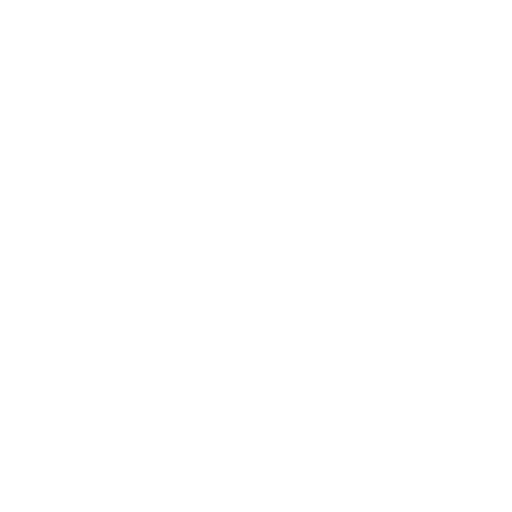
t = 0.00 s
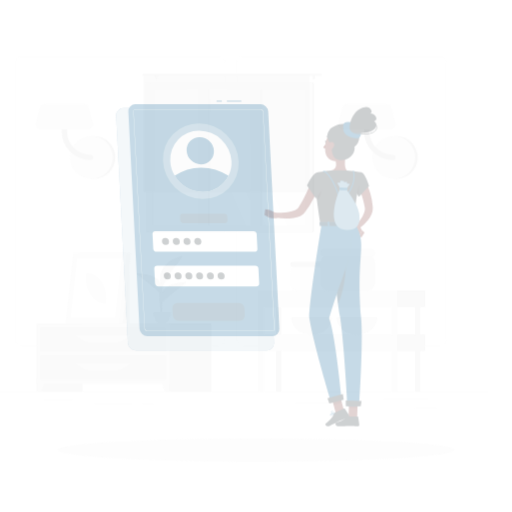
t = 0.25 s
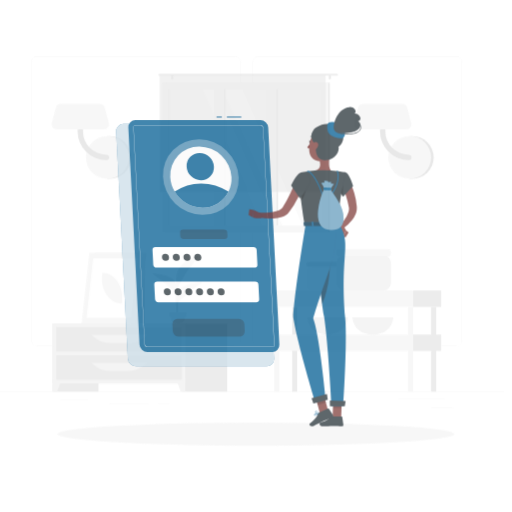
t = 0.50 s
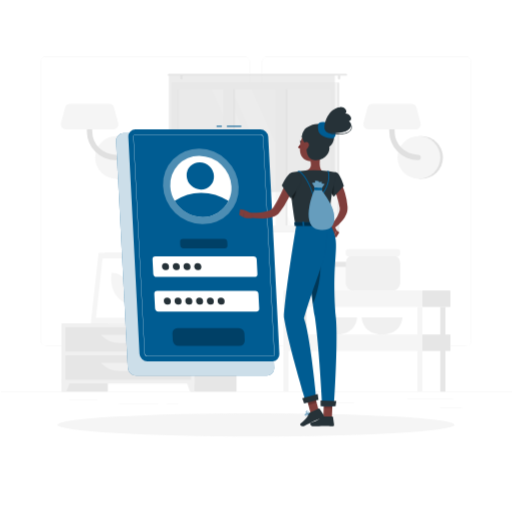
t = 0.75 s
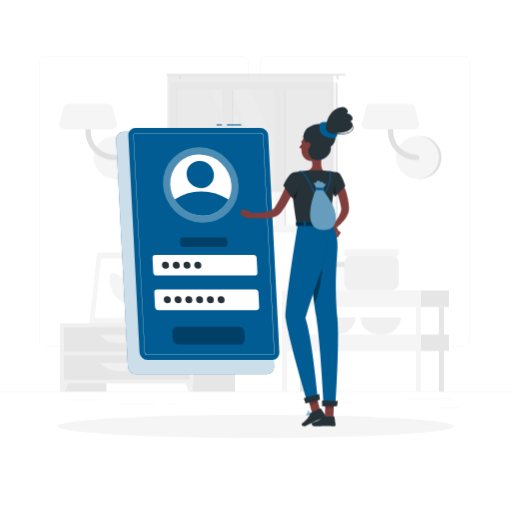
t = 1.00 s

The animated SVG that drew these frames (rendered in a browser with its animation timeline set to each time). Animation: 4 CSS @keyframes rules; one cycle of 1.00 s.

<svg class="animated" id="freepik_stories-login" xmlns="http://www.w3.org/2000/svg" viewBox="0 0 500 500" version="1.1" xmlns:xlink="http://www.w3.org/1999/xlink" xmlns:svgjs="http://svgjs.com/svgjs"><style>svg#freepik_stories-login:not(.animated) .animable {opacity: 0;}svg#freepik_stories-login.animated #freepik--background-complete--inject-61 {animation: 1s 1 forwards cubic-bezier(.36,-0.01,.5,1.38) slideLeft;animation-delay: 0s;}svg#freepik_stories-login.animated #freepik--Shadow--inject-61 {animation: 1s 1 forwards cubic-bezier(.36,-0.01,.5,1.38) slideUp;animation-delay: 0s;}svg#freepik_stories-login.animated #freepik--Login--inject-61 {animation: 1s 1 forwards cubic-bezier(.36,-0.01,.5,1.38) slideDown;animation-delay: 0s;}svg#freepik_stories-login.animated #freepik--Character--inject-61 {animation: 1s 1 forwards cubic-bezier(.36,-0.01,.5,1.38) slideRight;animation-delay: 0s;}            @keyframes slideLeft {                0% {                    opacity: 0;                    transform: translateX(-30px);                }                100% {                    opacity: 1;                    transform: translateX(0);                }            }                    @keyframes slideUp {                0% {                    opacity: 0;                    transform: translateY(30px);                }                100% {                    opacity: 1;                    transform: inherit;                }            }                    @keyframes slideDown {                0% {                    opacity: 0;                    transform: translateY(-30px);                }                100% {                    opacity: 1;                    transform: translateY(0);                }            }                    @keyframes slideRight {                0% {                    opacity: 0;                    transform: translateX(30px);                }                100% {                    opacity: 1;                    transform: translateX(0);                }            }        </style><g id="freepik--background-complete--inject-61" style="transform-origin: 250px 226.87px 0px;" class="animable"><rect y="382.4" width="500" height="0.25" style="fill: rgb(235, 235, 235); transform-origin: 250px 382.525px 0px;" id="elvqr0e8o01j" class="animable"></rect><rect x="428.22" y="398.49" width="21.68" height="0.25" style="fill: rgb(235, 235, 235); transform-origin: 439.06px 398.615px 0px;" id="el14xie8mkjve" class="animable"></rect><rect x="310.56" y="393.31" width="34.11" height="0.25" style="fill: rgb(235, 235, 235); transform-origin: 327.615px 393.435px 0px;" id="el61yaf3yvz5m" class="animable"></rect><rect x="396.59" y="389.21" width="44.53" height="0.25" style="fill: rgb(235, 235, 235); transform-origin: 418.855px 389.335px 0px;" id="elge40vixhf88" class="animable"></rect><rect x="161.88" y="394.25" width="11.14" height="0.25" style="fill: rgb(235, 235, 235); transform-origin: 167.45px 394.375px 0px;" id="elg55g5bkmik" class="animable"></rect><rect x="114.58" y="394.25" width="38.39" height="0.25" style="fill: rgb(235, 235, 235); transform-origin: 133.775px 394.375px 0px;" id="elicifcq2unem" class="animable"></rect><rect x="66.31" y="390.03" width="27.7" height="0.25" style="fill: rgb(235, 235, 235); transform-origin: 80.16px 390.155px 0px;" id="elqu19cslrmh" class="animable"></rect><path d="M237,337.8H43.91a5.71,5.71,0,0,1-5.7-5.71V60.66A5.71,5.71,0,0,1,43.91,55H237a5.71,5.71,0,0,1,5.71,5.71V332.09A5.71,5.71,0,0,1,237,337.8ZM43.91,55.2a5.46,5.46,0,0,0-5.45,5.46V332.09a5.46,5.46,0,0,0,5.45,5.46H237a5.47,5.47,0,0,0,5.46-5.46V60.66A5.47,5.47,0,0,0,237,55.2Z" style="fill: rgb(235, 235, 235); transform-origin: 140.46px 196.4px 0px;" id="elx44gpbkbads" class="animable"></path><path d="M453.31,337.8H260.21a5.72,5.72,0,0,1-5.71-5.71V60.66A5.72,5.72,0,0,1,260.21,55h193.1A5.71,5.71,0,0,1,459,60.66V332.09A5.71,5.71,0,0,1,453.31,337.8ZM260.21,55.2a5.47,5.47,0,0,0-5.46,5.46V332.09a5.47,5.47,0,0,0,5.46,5.46h193.1a5.47,5.47,0,0,0,5.46-5.46V60.66a5.47,5.47,0,0,0-5.46-5.46Z" style="fill: rgb(235, 235, 235); transform-origin: 356.75px 196.4px 0px;" id="eljern7ys167t" class="animable"></path><path d="M115,174.63a20.91,20.91,0,0,0,0-41.82h-2.57v41.82Z" style="fill: rgb(224, 224, 224); transform-origin: 124.17px 153.72px 0px;" id="el0sm8528otd1" class="animable"></path><circle cx="112.41" cy="153.72" r="20.91" style="fill: rgb(245, 245, 245); transform-origin: 112.41px 153.72px 0px;" id="elj7tnv61ij7n" class="animable"></circle><path d="M111.45,156.34a28,28,0,0,1-28-28V111.63a2.63,2.63,0,0,1,5.26,0v16.72a22.76,22.76,0,0,0,22.73,22.74,2.63,2.63,0,1,1,0,5.25Z" style="fill: rgb(224, 224, 224); transform-origin: 98.8411px 132.673px 0px;" id="el2178ri0v2ar" class="animable"></path><path d="M62.83,126.35h46.52a4.86,4.86,0,0,0,4.7-6.1L110,105a4.86,4.86,0,0,0-4.69-3.62H66.87a4.87,4.87,0,0,0-4.7,3.62l-4,15.23A4.85,4.85,0,0,0,62.83,126.35Z" style="fill: rgb(245, 245, 245); transform-origin: 86.1058px 113.865px 0px;" id="elhavl773rv48" class="animable"></path><path d="M410.28,174.63a20.91,20.91,0,1,0,0-41.82h-2.57v41.82Z" style="fill: rgb(224, 224, 224); transform-origin: 419.45px 153.72px 0px;" id="ellmo7c4ujxi" class="animable"></path><circle cx="407.71" cy="153.72" r="20.91" style="fill: rgb(245, 245, 245); transform-origin: 407.71px 153.72px 0px;" id="elqf59xjrw58c" class="animable"></circle><path d="M406.75,156.34a28,28,0,0,1-28-28V111.63a2.63,2.63,0,0,1,5.26,0v16.72a22.76,22.76,0,0,0,22.73,22.74,2.63,2.63,0,1,1,0,5.25Z" style="fill: rgb(224, 224, 224); transform-origin: 394.141px 132.673px 0px;" id="elgkgjtxjvnu" class="animable"></path><path d="M358.13,126.35h46.52a4.86,4.86,0,0,0,4.7-6.1l-4-15.23a4.86,4.86,0,0,0-4.69-3.62H362.17a4.87,4.87,0,0,0-4.7,3.62l-4,15.23A4.85,4.85,0,0,0,358.13,126.35Z" style="fill: rgb(245, 245, 245); transform-origin: 381.409px 113.875px 0px;" id="elo0rmb8k1ezs" class="animable"></path><g id="el27prh6cl1xn"><rect x="133.98" y="256.92" width="15.21" height="58.93" style="fill: rgb(230, 230, 230); transform-origin: 141.585px 286.385px 0px; transform: rotate(180deg);" class="animable" id="eloctx4w5jgoa"></rect></g><polygon points="92.75 315.85 143.22 315.85 150.84 246.88 100.37 246.88 92.75 315.85" style="fill: rgb(240, 240, 240); transform-origin: 121.795px 281.365px 0px;" id="el6dvh456ueoq" class="animable"></polygon><polygon points="87.28 315.85 139.42 315.85 147.04 246.88 94.91 246.88 87.28 315.85" style="fill: rgb(245, 245, 245); transform-origin: 117.16px 281.365px 0px;" id="elduy0afhj0mr" class="animable"></polygon><polygon points="135.65 310.42 142.07 252.32 98.67 252.32 92.25 310.42 135.65 310.42" style="fill: rgb(255, 255, 255); transform-origin: 117.16px 281.37px 0px;" id="elpmjhm7os40s" class="animable"></polygon><path d="M126.69,296.33,127,294c1.61-14.58-7.49-27.57-19.31-27.57h0l-.27,2.37c-1.61,14.57,7.49,27.56,19.32,27.56Z" style="fill: rgb(245, 245, 245); transform-origin: 117.21px 281.395px 0px;" id="elf1jz4iobzdr" class="animable"></path><g id="el0lszceselev"><rect x="59.08" y="315.85" width="44.84" height="66.55" style="fill: rgb(230, 230, 230); transform-origin: 81.5px 349.125px 0px; transform: rotate(180deg);" class="animable" id="elw17l5pq9i5p"></rect></g><polygon points="63.59 382.4 59.08 382.4 59.08 369.57 68.32 369.57 63.59 382.4" style="fill: rgb(240, 240, 240); transform-origin: 63.7px 375.985px 0px;" id="eloyki6dnjwtk" class="animable"></polygon><g id="el75f1sheldfl"><rect x="184.75" y="315.85" width="44.84" height="66.55" style="fill: rgb(230, 230, 230); transform-origin: 207.17px 349.125px 0px; transform: rotate(180deg);" class="animable" id="el9e6oa9p61qq"></rect></g><g id="elbgs2u6crlf"><rect x="59.08" y="315.85" width="129.61" height="58.67" style="fill: rgb(240, 240, 240); transform-origin: 123.885px 345.185px 0px; transform: rotate(180deg);" class="animable" id="elijchk5idzn"></rect></g><polygon points="184.18 382.4 188.69 382.4 188.69 369.57 179.45 369.57 184.18 382.4" style="fill: rgb(240, 240, 240); transform-origin: 184.07px 375.985px 0px;" id="elskbqffzu9xe" class="animable"></polygon><g id="el2g4mm3fiseu"><rect x="62.58" y="319.52" width="122.61" height="23.68" style="fill: rgb(230, 230, 230); transform-origin: 123.885px 331.36px 0px; transform: rotate(180deg);" class="animable" id="eliah5016ti8e"></rect></g><path d="M115.71,335h16.35a25.84,25.84,0,0,0,18.78-8.08H96.93A25.87,25.87,0,0,0,115.71,335Z" style="fill: rgb(240, 240, 240); transform-origin: 123.885px 330.96px 0px;" id="elsfo9otpk71b" class="animable"></path><g id="elfrb7ylrz8mu"><rect x="62.58" y="347.02" width="122.61" height="23.68" style="fill: rgb(230, 230, 230); transform-origin: 123.885px 358.86px 0px; transform: rotate(180deg);" class="animable" id="elkyidcx2zfsn"></rect></g><path d="M115.71,362.46h16.35a25.84,25.84,0,0,0,18.78-8.08H96.93A25.87,25.87,0,0,0,115.71,362.46Z" style="fill: rgb(240, 240, 240); transform-origin: 123.885px 358.42px 0px;" id="elvdi5ijijuj" class="animable"></path><path d="M180.48,313.14h1.16c0-2.39,0-8.44.12-22.31.21-25.15.61-26.68.61-26.68l-2.76,11.61C177.86,288.61,180.12,301.53,180.48,313.14Z" style="fill: rgb(230, 230, 230); transform-origin: 180.662px 288.645px 0px;" id="elwakgfleghhd" class="animable"></path><path d="M178.19,274c-4-4.73-12.45-6.11-21.13-7.29-3.41-.46,8.95,7.33,15,12.86,4.7,4.3,7.7,5.49,9,9.77C181.72,284,181.61,278.11,178.19,274Z" style="fill: rgb(230, 230, 230); transform-origin: 168.927px 278.015px 0px;" id="elprz50rnmrcn" class="animable"></path><path d="M183.46,282.48c4-4.73,12.45-6.1,21.13-7.28,3.41-.46-9,7.33-15,12.86-4.7,4.3-7.7,5.49-9,9.77C179.93,292.49,180,286.56,183.46,282.48Z" style="fill: rgb(230, 230, 230); transform-origin: 192.719px 286.505px 0px;" id="elxt82u9zdg6f" class="animable"></path><path d="M181.76,263c3-5.66,10.46-11,18.87-13,3.3-.79-7.65,10.44-11.81,17.69-3.23,5.62-7.51,12.24-8.18,17C179.64,275.31,178.78,268.69,181.76,263Z" style="fill: rgb(230, 230, 230); transform-origin: 190.473px 267.325px 0px;" id="elhk1mn4vguid" class="animable"></path><path d="M181.4,315.85h0c-3.54,0-6.47-1.77-6.68-4.05l-.59-3.88h14.55l-.6,3.88C187.88,314.08,185,315.85,181.4,315.85Z" style="fill: rgb(240, 240, 240); transform-origin: 181.405px 311.885px 0px;" id="elmmt1mnmxujr" class="animable"></path><polygon points="189.62 309.41 173.19 309.41 172.72 305.08 190.09 305.08 189.62 309.41" style="fill: rgb(240, 240, 240); transform-origin: 181.405px 307.245px 0px;" id="el25b0r67cofe" class="animable"></polygon><g id="elewi3g5mhpq4"><rect x="169.54" y="80.59" width="160.21" height="146.13" style="fill: rgb(230, 230, 230); transform-origin: 249.645px 153.655px 0px; transform: rotate(180deg);" class="animable" id="eln35eq86qty"></rect></g><g id="elm5qftw2dxs"><rect x="165.93" y="80.59" width="162.24" height="146.13" style="fill: rgb(245, 245, 245); transform-origin: 247.05px 153.655px 0px; transform: rotate(180deg);" class="animable" id="elwr8mhe3so79"></rect></g><g id="elb49kiu5t4d"><rect x="180.54" y="79.01" width="133.04" height="149.3" style="fill: rgb(250, 250, 250); transform-origin: 247.06px 153.66px 0px; transform: rotate(90deg);" class="animable" id="elbnoh9rs39iv"></rect></g><polygon points="303.39 220.18 244.63 87.14 224.67 87.14 283.43 220.18 303.39 220.18" style="fill: rgb(255, 255, 255); transform-origin: 264.03px 153.66px 0px;" id="el0q12jcc09n" class="animable"></polygon><polygon points="277.77 220.18 219.01 87.14 205.27 87.14 264.03 220.18 277.77 220.18" style="fill: rgb(255, 255, 255); transform-origin: 241.52px 153.66px 0px;" id="elfd10rjo13h" class="animable"></polygon><g id="elwyv7yhxx1mr"><rect x="157.46" y="149.8" width="133.04" height="7.72" style="fill: rgb(230, 230, 230); transform-origin: 223.98px 153.66px 0px; transform: rotate(90deg);" class="animable" id="el4mo70wjjc6y"></rect></g><g id="elfae7jctznru"><rect x="208.78" y="149.8" width="133.04" height="7.72" style="fill: rgb(230, 230, 230); transform-origin: 275.3px 153.66px 0px; transform: rotate(90deg);" class="animable" id="el09gb7gyvdmga"></rect></g><g id="elus4h5wydy0n"><rect x="150.54" y="148.42" width="142.06" height="9.76" style="fill: rgb(245, 245, 245); transform-origin: 221.57px 153.3px 0px; transform: rotate(90deg);" class="animable" id="elx4yolxefzoe"></rect></g><g id="elmb1gxogajq"><rect x="201.86" y="148.42" width="142.06" height="9.76" style="fill: rgb(245, 245, 245); transform-origin: 272.89px 153.3px 0px; transform: rotate(90deg);" class="animable" id="elqcrhfniz3f8"></rect></g><g id="eltd9ynic0prd"><rect x="106.23" y="153.31" width="133.04" height="0.69" style="fill: rgb(230, 230, 230); transform-origin: 172.75px 153.655px 0px; transform: rotate(90deg);" class="animable" id="elx2sk6mihjs"></rect></g><path d="M163.22,72.17H336.78a.85.85,0,0,1,.84.84h0a.84.84,0,0,1-.84.83H163.22a.84.84,0,0,1-.84-.83h0A.85.85,0,0,1,163.22,72.17Z" style="fill: rgb(230, 230, 230); transform-origin: 250px 73.005px 0px;" id="elnxa82ab4pxc" class="animable"></path><path d="M329.75,77.68h0a1.13,1.13,0,0,0,1.12-1.13V74.13A1.12,1.12,0,0,0,329.75,73h0a1.13,1.13,0,0,0-1.13,1.12v2.42A1.14,1.14,0,0,0,329.75,77.68Z" style="fill: rgb(230, 230, 230); transform-origin: 329.745px 75.34px 0px;" id="elum3awd12dor" class="animable"></path><path d="M175.8,77.68h0a1.14,1.14,0,0,0,1.13-1.13V74.13A1.13,1.13,0,0,0,175.8,73h0a1.12,1.12,0,0,0-1.12,1.12v2.42A1.13,1.13,0,0,0,175.8,77.68Z" style="fill: rgb(230, 230, 230); transform-origin: 175.805px 75.34px 0px;" id="elof74jezvbr" class="animable"></path><g id="el8ynl303fxhh"><rect x="163.48" y="73.01" width="162.13" height="114.44" style="fill: rgb(224, 224, 224); opacity: 0.6; transform-origin: 244.545px 130.23px 0px; transform: rotate(180deg);" class="animable" id="el6t9ime1511n"></rect></g><rect x="306.95" y="259.97" width="38.72" height="23.7" rx="5.38" style="fill: rgb(250, 250, 250); transform-origin: 326.31px 271.82px 0px;" id="el49bgd4mogdr" class="animable"></rect><rect x="306.95" y="255.59" width="38.72" height="5.08" rx="1.81" style="fill: rgb(230, 230, 230); transform-origin: 326.31px 258.13px 0px;" id="el3x2jv9apwxs" class="animable"></rect><path d="M307.52,310s.51,16.67,19.93,16.67S347.38,310,347.38,310Z" style="fill: rgb(240, 240, 240); transform-origin: 327.45px 318.335px 0px;" id="elgs9hb6650n" class="animable"></path><path d="M351.8,310s.51,16.67,19.93,16.67S391.66,310,391.66,310Z" style="fill: rgb(240, 240, 240); transform-origin: 371.73px 318.335px 0px;" id="elo9t0sd5nqdn" class="animable"></path><rect x="336.24" y="249.24" width="53.2" height="34.44" rx="7.4" style="fill: rgb(240, 240, 240); transform-origin: 362.84px 266.46px 0px;" id="eljub5jkkikdo" class="animable"></rect><rect x="336.24" y="243.22" width="53.2" height="6.98" rx="2.48" style="fill: rgb(245, 245, 245); transform-origin: 362.84px 246.71px 0px;" id="eld1k6ghinb3d" class="animable"></rect><g id="eln80owva27hr"><rect x="292.9" y="299.75" width="5.04" height="82.64" style="fill: rgb(230, 230, 230); transform-origin: 295.42px 341.07px 0px; transform: rotate(180deg);" class="animable" id="el6y8rcxpzf5d"></rect></g><rect x="411.13" y="283.67" width="27.29" height="16.08" style="fill: rgb(230, 230, 230); transform-origin: 424.775px 291.71px 0px;" id="elufq7zsiss4" class="animable"></rect><g id="ellph0k9gota"><rect x="275.45" y="283.67" width="135.68" height="16.08" style="fill: rgb(245, 245, 245); transform-origin: 343.29px 291.71px 0px; transform: rotate(180deg);" class="animable" id="elkugrp0rewpo"></rect></g><rect x="411.13" y="326.62" width="27.29" height="16.08" style="fill: rgb(230, 230, 230); transform-origin: 424.775px 334.66px 0px;" id="elbnm9eyjbh8c" class="animable"></rect><g id="elj4bduyefasd"><rect x="275.45" y="326.62" width="135.68" height="16.08" style="fill: rgb(245, 245, 245); transform-origin: 343.29px 334.66px 0px; transform: rotate(180deg);" class="animable" id="elob2ki1fvlrk"></rect></g><g id="el12n57ll9dwe9"><rect x="428.58" y="299.75" width="5.04" height="82.64" style="fill: rgb(230, 230, 230); transform-origin: 431.1px 341.07px 0px; transform: rotate(180deg);" class="animable" id="elog51tqgse4"></rect></g><g id="elumwsaqq8xmr"><rect x="406.09" y="299.75" width="5.04" height="82.64" style="fill: rgb(245, 245, 245); transform-origin: 408.61px 341.07px 0px; transform: rotate(180deg);" class="animable" id="elfdvn3p55tog"></rect></g><g id="elgfchwl1gi9b"><rect x="275.45" y="299.75" width="5.04" height="82.64" style="fill: rgb(245, 245, 245); transform-origin: 277.97px 341.07px 0px; transform: rotate(180deg);" class="animable" id="el8viboygl124"></rect></g></g><g id="freepik--Shadow--inject-61" style="transform-origin: 250px 416.24px 0px;" class="animable"><ellipse id="freepik--path--inject-61" cx="250" cy="416.24" rx="193.89" ry="11.32" style="fill: rgb(245, 245, 245); transform-origin: 250px 416.24px 0px;" class="animable"></ellipse></g><g id="freepik--Login--inject-61" style="transform-origin: 193.11px 243.48px 0px;" class="animable"><path d="M260.41,365.5H132.84a8.13,8.13,0,0,1-8-7.64L113.4,136.31a7.17,7.17,0,0,1,7.24-7.63H248.21a8.12,8.12,0,0,1,8,7.63l11.42,221.55A7.18,7.18,0,0,1,260.41,365.5Z" style="fill: #005C92; transform-origin: 190.515px 247.09px 0px;" id="elxkdkr4sysq" class="animable"></path><g id="elzuvljc55fgr"><path d="M260.41,365.5H132.84a8.13,8.13,0,0,1-8-7.64L113.4,136.31a7.17,7.17,0,0,1,7.24-7.63H248.21a8.12,8.12,0,0,1,8,7.63l11.42,221.55A7.18,7.18,0,0,1,260.41,365.5Z" style="fill: rgb(255, 255, 255); opacity: 0.8; transform-origin: 190.515px 247.09px 0px;" class="animable" id="eleq7v7mlpeyn"></path></g><rect x="221.51" y="121.46" width="14.11" height="1" style="fill: #005C92; transform-origin: 228.565px 121.96px 0px;" id="elv0kifvmxfdk" class="animable"></rect><rect x="211.45" y="121.46" width="5.17" height="1" style="fill: #005C92; transform-origin: 214.035px 121.96px 0px;" id="elzu5dz6z846" class="animable"></rect><path d="M265.9,351.44h-122a7.77,7.77,0,0,1-7.68-7.29l-10.92-211.9a6.86,6.86,0,0,1,6.93-7.3h122a7.77,7.77,0,0,1,7.67,7.3l10.92,211.9A6.85,6.85,0,0,1,265.9,351.44Z" style="fill: #005C92; transform-origin: 199.06px 238.195px 0px;" id="eljgdxzvlja8c" class="animable"></path><path d="M265.9,346.57h-122a2.92,2.92,0,0,1-2.81-2.68L130.16,132a2,2,0,0,1,.54-1.55,2,2,0,0,1,1.52-.62h122a2.92,2.92,0,0,1,2.8,2.68L268,344.4a2,2,0,0,1-2.05,2.17ZM132.22,130.08a1.79,1.79,0,0,0-1.34.54,1.84,1.84,0,0,0-.47,1.37l10.92,211.89a2.67,2.67,0,0,0,2.56,2.44h122a1.74,1.74,0,0,0,1.33-.54,1.76,1.76,0,0,0,.47-1.37L256.78,132.52a2.66,2.66,0,0,0-2.55-2.44Z" style="fill: rgb(255, 255, 255); transform-origin: 199.08px 238.2px 0px;" id="elxqwkfzqcgf" class="animable"></path><g id="eljn7x085isrn"><ellipse cx="196.09" cy="180.61" rx="36" ry="37.9" style="fill: rgb(255, 255, 255); opacity: 0.3; transform-origin: 196.09px 180.61px 0px; transform: rotate(-45.74deg);" class="animable" id="elvuyd187lqns"></ellipse></g><path d="M226,180.61a28.71,28.71,0,0,1-2.87,14.24,28.07,28.07,0,0,1-25.47,15.65,31.75,31.75,0,0,1-27.08-15.65,30.78,30.78,0,0,1-4.34-14.24,28.09,28.09,0,0,1,28.34-29.88A31.81,31.81,0,0,1,226,180.61Z" style="fill: rgb(255, 255, 255); transform-origin: 196.115px 180.615px 0px;" id="elopkyxp1hnkc" class="animable"></path><path d="M223.1,194.85a28.07,28.07,0,0,1-25.47,15.65,31.75,31.75,0,0,1-27.08-15.65,45.16,45.16,0,0,1,25.86-8A49.14,49.14,0,0,1,223.1,194.85Z" style="fill: #005C92; transform-origin: 196.825px 198.676px 0px;" id="elhqj770evqzu" class="animable"></path><g id="eluw9rcl5qjrc"><ellipse cx="195.56" cy="170.39" rx="12.97" ry="13.66" style="fill: #005C92; transform-origin: 195.56px 170.39px 0px; transform: rotate(-45.74deg);" class="animable" id="ell6h4wzeyg4b"></ellipse></g><path d="M248.41,269H152.88a3.29,3.29,0,0,1-3.25-3.09l-.72-14a2.9,2.9,0,0,1,2.93-3.08h95.53a3.29,3.29,0,0,1,3.25,3.08l.72,14A2.9,2.9,0,0,1,248.41,269Z" style="fill: rgb(255, 255, 255); transform-origin: 200.125px 258.915px 0px;" id="elaa220rju1t" class="animable"></path><g id="elvj7y5ps705s"><path d="M219.16,241.1h-39.9A3.29,3.29,0,0,1,176,238l-.15-3a2.9,2.9,0,0,1,2.93-3.09h39.89a3.29,3.29,0,0,1,3.25,3.09l.16,3A2.92,2.92,0,0,1,219.16,241.1Z" style="opacity: 0.3; transform-origin: 198.965px 236.505px 0px;" class="animable" id="el59dnmqnhh5"></path></g><g id="el3sy2dlal93q"><path d="M234,336.31H174.23a5.61,5.61,0,0,1-5.53-5.26l-.35-6.9a5,5,0,0,1,5-5.26H233.1a5.61,5.61,0,0,1,5.53,5.26l.35,6.9A5,5,0,0,1,234,336.31Z" style="opacity: 0.3; transform-origin: 203.665px 327.6px 0px;" class="animable" id="elglhc4t0lvtg"></path></g><path d="M250.16,302.86H154.62a3.3,3.3,0,0,1-3.25-3.09l-.72-14a2.91,2.91,0,0,1,2.93-3.09h95.53a3.29,3.29,0,0,1,3.25,3.09l.73,14A2.92,2.92,0,0,1,250.16,302.86Z" style="fill: rgb(255, 255, 255); transform-origin: 201.87px 292.77px 0px;" id="el3rkg5r2b3wl" class="animable"></path><path d="M165,258.91a3.22,3.22,0,0,1-3.25,3.42,3.64,3.64,0,0,1-3.59-3.42,3.21,3.21,0,0,1,3.24-3.42A3.65,3.65,0,0,1,165,258.91Z" style="fill: rgb(38, 50, 56); transform-origin: 161.58px 258.91px 0px;" id="elzqusdy1kru" class="animable"></path><path d="M175.53,258.91a3.21,3.21,0,0,1-3.24,3.42,3.63,3.63,0,0,1-3.59-3.42,3.21,3.21,0,0,1,3.24-3.42A3.63,3.63,0,0,1,175.53,258.91Z" style="fill: rgb(38, 50, 56); transform-origin: 172.115px 258.91px 0px;" id="elwuucyw8oku" class="animable"></path><path d="M186,258.91a3.21,3.21,0,0,1-3.24,3.42,3.65,3.65,0,0,1-3.6-3.42,3.22,3.22,0,0,1,3.25-3.42A3.64,3.64,0,0,1,186,258.91Z" style="fill: rgb(38, 50, 56); transform-origin: 182.58px 258.91px 0px;" id="elt9th4hmeqd9" class="animable"></path><path d="M196.55,258.91a3.22,3.22,0,0,1-3.24,3.42,3.65,3.65,0,0,1-3.6-3.42,3.22,3.22,0,0,1,3.24-3.42A3.65,3.65,0,0,1,196.55,258.91Z" style="fill: rgb(38, 50, 56); transform-origin: 193.13px 258.91px 0px;" id="el131qh3nelila" class="animable"></path><path d="M166.77,292.75a3.21,3.21,0,0,1-3.24,3.42,3.65,3.65,0,0,1-3.6-3.42,3.22,3.22,0,0,1,3.25-3.42A3.64,3.64,0,0,1,166.77,292.75Z" style="fill: rgb(38, 50, 56); transform-origin: 163.35px 292.75px 0px;" id="elnd3c73sxvq" class="animable"></path><path d="M177.28,292.75a3.22,3.22,0,0,1-3.24,3.42,3.65,3.65,0,0,1-3.6-3.42,3.21,3.21,0,0,1,3.24-3.42A3.65,3.65,0,0,1,177.28,292.75Z" style="fill: rgb(38, 50, 56); transform-origin: 173.86px 292.75px 0px;" id="ellmbgzd67xwo" class="animable"></path><path d="M187.79,292.75a3.22,3.22,0,0,1-3.25,3.42,3.63,3.63,0,0,1-3.59-3.42,3.21,3.21,0,0,1,3.24-3.42A3.65,3.65,0,0,1,187.79,292.75Z" style="fill: rgb(38, 50, 56); transform-origin: 184.37px 292.75px 0px;" id="el7fn3xmq45gu" class="animable"></path><path d="M198.29,292.75a3.21,3.21,0,0,1-3.24,3.42,3.65,3.65,0,0,1-3.6-3.42,3.22,3.22,0,0,1,3.25-3.42A3.63,3.63,0,0,1,198.29,292.75Z" style="fill: rgb(38, 50, 56); transform-origin: 194.87px 292.75px 0px;" id="el331d5jj6fid" class="animable"></path><path d="M208.8,292.75a3.21,3.21,0,0,1-3.24,3.42,3.65,3.65,0,0,1-3.6-3.42,3.22,3.22,0,0,1,3.24-3.42A3.65,3.65,0,0,1,208.8,292.75Z" style="fill: rgb(38, 50, 56); transform-origin: 205.38px 292.75px 0px;" id="elgh548lnzbgi" class="animable"></path><path d="M219.31,292.75a3.22,3.22,0,0,1-3.25,3.42,3.64,3.64,0,0,1-3.59-3.42,3.21,3.21,0,0,1,3.24-3.42A3.65,3.65,0,0,1,219.31,292.75Z" style="fill: rgb(38, 50, 56); transform-origin: 215.89px 292.75px 0px;" id="el3m233uudbgc" class="animable"></path></g><g id="freepik--Character--inject-61" style="transform-origin: 290.067px 260.484px 0px;" class="animable"><path d="M333,176.62c.25.38.38.58.54.85l.45.74c.29.5.55,1,.8,1.49.5,1,1,2,1.4,3a55.2,55.2,0,0,1,2.16,6.09,63.77,63.77,0,0,1,2.38,12.54l.07.79a4.59,4.59,0,0,1,0,.48l0,.53a12.79,12.79,0,0,1-.12,2.08,17.14,17.14,0,0,1-1,3.73,25.81,25.81,0,0,1-3.46,6,42.89,42.89,0,0,1-9.31,8.81l-2.76-3.23a57.35,57.35,0,0,0,6.64-9.19,21,21,0,0,0,2-4.72,9.53,9.53,0,0,0,.33-2.14,4.69,4.69,0,0,0,0-.93l0-.21a1.3,1.3,0,0,0,0-.28l-.12-.7a79.26,79.26,0,0,0-2.72-11c-.58-1.79-1.29-3.52-2-5.21-.35-.85-.75-1.68-1.15-2.48l-.62-1.18-.31-.55-.26-.44Z" style="fill: rgb(128, 62, 60); transform-origin: 332.478px 200.185px 0px;" id="el9w5iq4tskd7" class="animable"></path><path d="M323.7,223.77l3.62,7.65,2.87-6.47s-2.55-5.6-6-5.08Z" style="fill: rgb(127, 62, 59); transform-origin: 326.945px 225.628px 0px;" id="el4jpnrz00pcw" class="animable"></path><polygon points="329.91 231.8 332.79 227.08 330.19 224.95 327.32 231.42 329.91 231.8" style="fill: rgb(127, 62, 59); transform-origin: 330.055px 228.375px 0px;" id="elh1rm52qt9m" class="animable"></polygon><path d="M313.63,408.22a10.27,10.27,0,0,0,2.22-.3.22.22,0,0,0,.15-.16.2.2,0,0,0-.09-.2c-.29-.19-2.83-1.83-3.81-1.39a.68.68,0,0,0-.39.56,1.13,1.13,0,0,0,.33,1A2.37,2.37,0,0,0,313.63,408.22Zm1.65-.59c-1.45.3-2.55.25-3-.14a.77.77,0,0,1-.21-.71c0-.17.1-.22.17-.25C312.78,406.29,314.25,407,315.28,407.63Z" style="fill: #005C92; transform-origin: 313.848px 407.16px 0px;" id="elztmmg8cko9d" class="animable"></path><path d="M315.8,407.92l.1,0a.22.22,0,0,0,.1-.18c0-.1,0-2.51-.92-3.32a1.05,1.05,0,0,0-.84-.26.69.69,0,0,0-.67.55c-.19.95,1.33,2.75,2.13,3.21Zm-1.43-3.39a.61.61,0,0,1,.44.17,4.53,4.53,0,0,1,.78,2.64c-.8-.64-1.75-2-1.63-2.57,0-.09.07-.21.32-.24Z" style="fill: #005C92; transform-origin: 314.777px 406.035px 0px;" id="eloi6gffh2k2" class="animable"></path><path d="M304.19,404.14a.21.21,0,0,0-.14-.34c-.41,0-4-.17-4.82.71l0,.06a.63.63,0,0,0-.09.62,1.11,1.11,0,0,0,.73.73c1.16.36,3.21-.95,4.33-1.76Zm-4.66.63c.45-.48,2.43-.61,3.91-.59-1.55,1.06-2.84,1.56-3.49,1.36a.72.72,0,0,1-.48-.48.27.27,0,0,1,0-.25Z" style="fill: #005C92; transform-origin: 301.666px 404.884px 0px;" id="eldzytff74ql" class="animable"></path><path d="M304.19,404.14l0,0a.23.23,0,0,0,0-.2c-.05-.08-1.17-2-2.49-2.4a1.45,1.45,0,0,0-1.14.14c-.48.28-.51.61-.45.82.26.93,2.81,1.75,3.91,1.74A.2.2,0,0,0,304.19,404.14Zm-3.59-2a.84.84,0,0,1,.19-.14,1,1,0,0,1,.84-.11c.87.23,1.68,1.35,2.05,1.9-1.19-.13-3-.86-3.15-1.42A.23.23,0,0,1,300.6,402.13Z" style="fill: #005C92; transform-origin: 302.15px 402.861px 0px;" id="elw4z6m4cl8v8" class="animable"></path><path d="M315.2,147.33c-1,5-3.16,15.81.31,19.13,0,0-1.36,5-10.59,5-10.16,0-4.85-5-4.85-5,5.54-1.32,5.4-5.44,4.43-9.3Z" style="fill: rgb(127, 62, 59); transform-origin: 307.097px 159.395px 0px;" id="elglgsstyopg" class="animable"></path><path d="M298.28,135.61a.53.53,0,0,0,.17,0,.4.4,0,0,0,.18-.54,3.94,3.94,0,0,0-2.88-2.2.41.41,0,0,0-.44.35.4.4,0,0,0,.35.44h0a3.14,3.14,0,0,1,2.26,1.77A.4.4,0,0,0,298.28,135.61Z" style="fill: rgb(38, 50, 56); transform-origin: 296.991px 134.243px 0px;" id="el7bqkd8xr0t6" class="animable"></path><path d="M295.25,140a18.26,18.26,0,0,1-2.92,4,2.91,2.91,0,0,0,2.33.74Z" style="fill: rgb(99, 15, 15); transform-origin: 293.79px 142.382px 0px;" id="el2nv3pa686n" class="animable"></path><path d="M296,138.87c-.08.67-.51,1.17-.94,1.12s-.73-.64-.65-1.31.51-1.17,1-1.12S296.07,138.2,296,138.87Z" style="fill: rgb(38, 50, 56); transform-origin: 295.206px 138.775px 0px;" id="elmuq5nb5r6r" class="animable"></path><path d="M295.54,137.62,294,137S294.65,138.32,295.54,137.62Z" style="fill: rgb(38, 50, 56); transform-origin: 294.77px 137.412px 0px;" id="elffo71smdn" class="animable"></path><polygon points="313.02 402.24 304.86 404.14 299.9 385.38 308.06 383.48 313.02 402.24" style="fill: rgb(127, 62, 59); transform-origin: 306.46px 393.81px 0px;" id="elpdkm79aakv" class="animable"></polygon><polygon points="325.54 407.72 317.17 407.72 317.82 388.33 326.2 388.33 325.54 407.72" style="fill: rgb(127, 62, 59); transform-origin: 321.685px 398.025px 0px;" id="elb3cssl92xdh" class="animable"></polygon><path d="M316.5,406.75h9.41a.67.67,0,0,1,.67.58l1.07,7.44a1.34,1.34,0,0,1-1.34,1.49c-3.28-.05-4.86-.25-9-.25-2.55,0-6.27.27-9.78.27s-3.71-3.48-2.24-3.79c6.56-1.42,7.6-3.36,9.81-5.22A2.17,2.17,0,0,1,316.5,406.75Z" style="fill: rgb(38, 50, 56); transform-origin: 316.043px 411.515px 0px;" id="elkjlkhwge3h" class="animable"></path><path d="M304.14,402.89l8.55-3.93a.66.66,0,0,1,.84.24l4.09,6.32a1.35,1.35,0,0,1-.6,1.91c-3,1.32-4.52,1.81-8.28,3.54-2.31,1.06-7,3.5-10.18,5s-4.82-1.61-3.62-2.51c5.37-4,6.91-6.87,8.14-9.48A2.14,2.14,0,0,1,304.14,402.89Z" style="fill: rgb(38, 50, 56); transform-origin: 306.176px 407.634px 0px;" id="el6h419gjdhzr" class="animable"></path><g id="elmuu94yjx6di"><polygon points="299.9 385.38 302.56 395.44 310.62 393.15 308.07 383.48 299.9 385.38" style="opacity: 0.2; transform-origin: 305.26px 389.46px 0px;" class="animable" id="el9mqs5ldyuio"></polygon></g><g id="el4o3oy5pooqc"><polygon points="326.2 388.33 317.82 388.33 317.49 398.33 325.87 398.33 326.2 388.33" style="opacity: 0.2; transform-origin: 321.845px 393.33px 0px;" class="animable" id="eldg8g3c79dxs"></polygon></g><path d="M330,168.36c3.48.77,7.2,13.28,7.2,13.28l-9.84,10.47s-8.17-11.76-6.5-16.08C322.55,171.52,325.85,167.46,330,168.36Z" style="fill: rgb(38, 50, 56); transform-origin: 328.917px 180.172px 0px;" id="elwmvhe4pucfq" class="animable"></path><g id="elw4e0axaceda"><path d="M324.44,176.33c-1.76-1.61-2.95-1.13-3.76.15-.8,3.72,3.94,11.51,5.85,14.46C327.41,187.42,328.42,180,324.44,176.33Z" style="opacity: 0.4; transform-origin: 323.96px 183.124px 0px;" class="animable" id="eljw5pk7dyh8l"></path></g><path d="M285.91,168.61s-4,1.4,4,50.55h34c-.57-13.84-.59-22.38,6-50.8a100.28,100.28,0,0,0-14.45-1.9,107.4,107.4,0,0,0-15.44,0C293.43,167.07,285.91,168.61,285.91,168.61Z" style="fill: rgb(38, 50, 56); transform-origin: 307.41px 192.671px 0px;" id="el7m0u2tcvos3" class="animable"></path><g id="elc9c44kas5ah"><path d="M285.6,187.47c.22,2.39.51,5.08.89,8.12,2.79-2.51,5.07-9.65,4.23-13.81A24.59,24.59,0,0,0,285.6,187.47Z" style="opacity: 0.4; transform-origin: 288.248px 188.685px 0px;" class="animable" id="elkit8kf9vsyk"></path></g><path d="M289.24,180a148.06,148.06,0,0,1-6.19,13.55,83.26,83.26,0,0,1-8,13l-.64.79-.32.39c-.11.13-.2.25-.37.43a12.44,12.44,0,0,1-2,1.76,16.3,16.3,0,0,1-4.18,2.08,30.53,30.53,0,0,1-8,1.42,59.36,59.36,0,0,1-15.16-1.35l.55-4.2c2.3,0,4.71,0,7-.19a56.44,56.44,0,0,0,6.86-.76,27,27,0,0,0,6.14-1.72,9.17,9.17,0,0,0,2.21-1.34,4.57,4.57,0,0,0,.69-.72s.12-.16.2-.27l.23-.33.47-.66a99.14,99.14,0,0,0,6.69-12.11c2-4.25,4-8.66,5.83-13Z" style="fill: rgb(128, 62, 60); transform-origin: 266.81px 195.118px 0px;" id="elermp2nj6moa" class="animable"></path><path d="M285.91,168.61c-4.17,1-9.29,12.44-9.29,12.44l8.64,12.7s11.51-14.49,10.14-18.91C294,170.23,291,167.37,285.91,168.61Z" style="fill: rgb(38, 50, 56); transform-origin: 286.067px 181.035px 0px;" id="eln4sn1afhnpl" class="animable"></path><path d="M247.33,208.51l-7.21-3.33-.72,7.17s6,1.77,9,0Z" style="fill: rgb(127, 62, 59); transform-origin: 243.9px 209.158px 0px;" id="el45p9g660sdk" class="animable"></path><polygon points="235.81 204.46 235.12 209.92 239.4 212.35 240.12 205.18 235.81 204.46" style="fill: rgb(127, 62, 59); transform-origin: 237.62px 208.405px 0px;" id="el1uzu9nnhdn7h" class="animable"></polygon><path d="M318.82,139.36c-1.53,8.17-2,11.67-6.68,15.38-7,5.58-16.75,1.92-17.69-6.54-.86-7.62,1.78-19.7,10.25-22A11.33,11.33,0,0,1,318.82,139.36Z" style="fill: rgb(127, 62, 59); transform-origin: 306.67px 141.598px 0px;" id="eltu821vga4w" class="animable"></path><path d="M300.87,141.08c-.47,4.17-.65,15,8.51,15.34,11.21.41,14.57-9.17,13.57-13,5.84-4.75,6.68-12.92.12-19.17s-21-2.76-25,3.33C293,135.13,300.87,141.08,300.87,141.08Z" style="fill: rgb(38, 50, 56); transform-origin: 312.017px 138.692px 0px;" id="elh5xwp9umdib" class="animable"></path><path d="M312.1,126.68c-.54-4.4-.12-7.43,4-7.43s9.74,1.49,11.8,5.7,2.23,10.8-3.52,10.13S312.75,131.94,312.1,126.68Z" style="fill: #005C92; transform-origin: 320.561px 127.189px 0px;" id="eljolw5d1aln" class="animable"></path><path d="M318.48,125.62c-1-5.24,3.69-20,15.08-21,5.28-.45,7.72,5.23,5,6.17,5-.06,8.2,6.55,3.54,7.54,3.68,2.36,2.77,7.2-2.48,9.58C335.71,129.71,319.83,132.88,318.48,125.62Z" style="fill: rgb(38, 50, 56); transform-origin: 331.357px 117.383px 0px;" id="elqyokaleenlo" class="animable"></path><path d="M330.65,131.25c-3.67,0-7.5-.54-9.88-2.13a4.89,4.89,0,0,1-2.35-3.8.26.26,0,0,1,.23-.27.24.24,0,0,1,.27.23,4.46,4.46,0,0,0,2.13,3.43c4.53,3,15,2,18.26,1,2.82-.92,4.73-2.71,5.11-4.77a4.14,4.14,0,0,0-1.67-4,.24.24,0,0,1,0-.35.25.25,0,0,1,.35,0,4.66,4.66,0,0,1,1.85,4.53c-.41,2.25-2.44,4.17-5.44,5.15A32.69,32.69,0,0,1,330.65,131.25Z" style="fill: rgb(38, 50, 56); transform-origin: 331.717px 125.89px 0px;" id="elx46phsc50eo" class="animable"></path><path d="M298.32,140a6.15,6.15,0,0,0-1.07,4.51c.33,2.1,2.37,2.24,3.85.9s2.77-3.76,1.68-5.5A2.62,2.62,0,0,0,298.32,140Z" style="fill: rgb(127, 62, 59); transform-origin: 300.182px 142.495px 0px;" id="el7tmdwef9o35" class="animable"></path><path d="M298.89,219.16s4.86,57.49,9.91,89.89c4.07,26.17,7.29,87.34,7.29,87.34h11.42s4.06-59.34,2-85.22c-5.23-65.5,6.44-70.84-5.57-92Z" style="fill: #005C92; transform-origin: 314.492px 307.775px 0px;" id="elmt80z7pdkvb" class="animable"></path><g id="el5pz3wnp2prc"><path d="M313.27,240.89a55.8,55.8,0,0,0-10.79,16.28c1.33,12.92,2.91,27.26,4.59,39.82A110.38,110.38,0,0,0,313.27,240.89Z" style="opacity: 0.4; transform-origin: 308.482px 268.94px 0px;" class="animable" id="ellok5ukd1kc"></path></g><path d="M290.9,218.8s-10.55,62.79-12.21,91.09c4.14,26.17,21.08,81.49,21.08,81.49l10.39-3.77s-5.75-60.32-12-76.83c14.07-47.37,24.41-59.35,21.4-91.62C312.35,219.16,290.9,218.8,290.9,218.8Z" style="fill: #005C92; transform-origin: 299.387px 305.09px 0px;" id="elwx9xzoj91l" class="animable"></path><polygon points="298.38 394.14 312.42 390.33 311.62 384.73 296.59 388.8 298.38 394.14" style="fill: rgb(38, 50, 56); transform-origin: 304.505px 389.435px 0px;" id="elvh43h212dqh" class="animable"></polygon><polygon points="314.52 396.62 329.07 396.62 329.83 391.52 314.44 391 314.52 396.62" style="fill: rgb(38, 50, 56); transform-origin: 322.135px 393.81px 0px;" id="el0oosy0zscbg" class="animable"></polygon><path d="M324.44,217.16l1.53,3.05c.12.24-.16.48-.55.48H289.74c-.3,0-.56-.15-.58-.35l-.31-3c0-.21.25-.39.58-.39h34.45A.63.63,0,0,1,324.44,217.16Z" style="fill: #005C92; transform-origin: 307.424px 218.817px 0px;" id="elhnx6g3q2n0m" class="animable"></path><g id="el6kmv3apjsiw"><path d="M324.44,217.16l1.53,3.05c.12.24-.16.48-.55.48H289.74c-.3,0-.56-.15-.58-.35l-.31-3c0-.21.25-.39.58-.39h34.45A.63.63,0,0,1,324.44,217.16Z" style="opacity: 0.5; transform-origin: 307.424px 218.817px 0px;" class="animable" id="el5r4jfqov6ax"></path></g><path d="M319.81,221h.92c.19,0,.33-.1.32-.21l-.44-4c0-.12-.17-.21-.35-.21h-.93c-.18,0-.32.09-.31.21l.43,4C319.47,220.92,319.63,221,319.81,221Z" style="fill: #005C92; transform-origin: 320.035px 218.79px 0px;" id="el60qn66u9vyx" class="animable"></path><path d="M307.43,191.88a.52.52,0,0,1-.49-.37c-3.26-12.06-10-22-13.27-23.5a1.14,1.14,0,0,0-.85-.14.5.5,0,1,1-.41-.91,2,2,0,0,1,1.68.14c3.46,1.64,10.3,11.44,13.72,23.77,2.45,0,6.23-.33,7.15-.41,1.14-1.36,9.52-11.84,6.39-23.31a.49.49,0,0,1,.35-.61.5.5,0,0,1,.61.35c3.49,12.76-6.63,24.27-6.74,24.38a.46.46,0,0,1-.32.17C315.2,191.44,310.21,191.88,307.43,191.88Z" style="fill: #005C92; transform-origin: 307.564px 179.202px 0px;" id="elypgp5gfaerb" class="animable"></path><path d="M324,198.94c-5.45-10.21-7.68-10.93-8.65-14.21a17,17,0,0,1,3.1-5c-.66-.19-2.08-.47-3-.64.1-.45.21-.89.31-1.32a9.54,9.54,0,0,0-3,.14l0-1a13,13,0,0,0-3.87-.25q.17.71.33,1.44c-1,.19-2.52.5-3.25.71a14.4,14.4,0,0,1,3.05,5.57c-2.94,5.05-14.36,37.51,4.22,40S329.44,209.16,324,198.94Z" style="fill: #005C92; transform-origin: 315.384px 200.615px 0px;" id="ely377vvnvwyr" class="animable"></path><g id="el3krbcb23uk6"><path d="M324,198.94c-5.45-10.21-7.68-10.93-8.65-14.21a17,17,0,0,1,3.1-5c-.66-.19-2.08-.47-3-.64.1-.45.21-.89.31-1.32a9.54,9.54,0,0,0-3,.14l0-1a13,13,0,0,0-3.87-.25q.17.71.33,1.44c-1,.19-2.52.5-3.25.71a14.4,14.4,0,0,1,3.05,5.57c-2.94,5.05-14.36,37.51,4.22,40S329.44,209.16,324,198.94Z" style="fill: rgb(255, 255, 255); opacity: 0.4; transform-origin: 315.384px 200.615px 0px;" class="animable" id="elzzleguxhpb"></path></g><path d="M308.26,183.41a6.29,6.29,0,0,0-.15,1.57c0,.37,1,.62,2.11.73s5.77.29,5.62-.23.23-1.23.25-1.67-1.85-.46-3.42-.4S308.57,182.85,308.26,183.41Z" style="fill: #005C92; transform-origin: 312.099px 184.503px 0px;" id="elcw8y1o9sw2" class="animable"></path><path d="M297.45,221h.92c.18,0,.32-.1.31-.21l-.43-4c0-.12-.17-.21-.36-.21H297c-.18,0-.32.09-.31.21l.43,4C297.1,220.92,297.26,221,297.45,221Z" style="fill: #005C92; transform-origin: 297.685px 218.79px 0px;" id="elcktr45h3ylw" class="animable"></path></g><defs>     <filter id="active" height="200%">         <feMorphology in="SourceAlpha" result="DILATED" operator="dilate" radius="2"></feMorphology>                <feFlood flood-color="#32DFEC" flood-opacity="1" result="PINK"></feFlood>        <feComposite in="PINK" in2="DILATED" operator="in" result="OUTLINE"></feComposite>        <feMerge>            <feMergeNode in="OUTLINE"></feMergeNode>            <feMergeNode in="SourceGraphic"></feMergeNode>        </feMerge>    </filter>    <filter id="hover" height="200%">        <feMorphology in="SourceAlpha" result="DILATED" operator="dilate" radius="2"></feMorphology>                <feFlood flood-color="#ff0000" flood-opacity="0.5" result="PINK"></feFlood>        <feComposite in="PINK" in2="DILATED" operator="in" result="OUTLINE"></feComposite>        <feMerge>            <feMergeNode in="OUTLINE"></feMergeNode>            <feMergeNode in="SourceGraphic"></feMergeNode>        </feMerge>            <feColorMatrix type="matrix" values="0   0   0   0   0                0   1   0   0   0                0   0   0   0   0                0   0   0   1   0 "></feColorMatrix>    </filter></defs></svg>